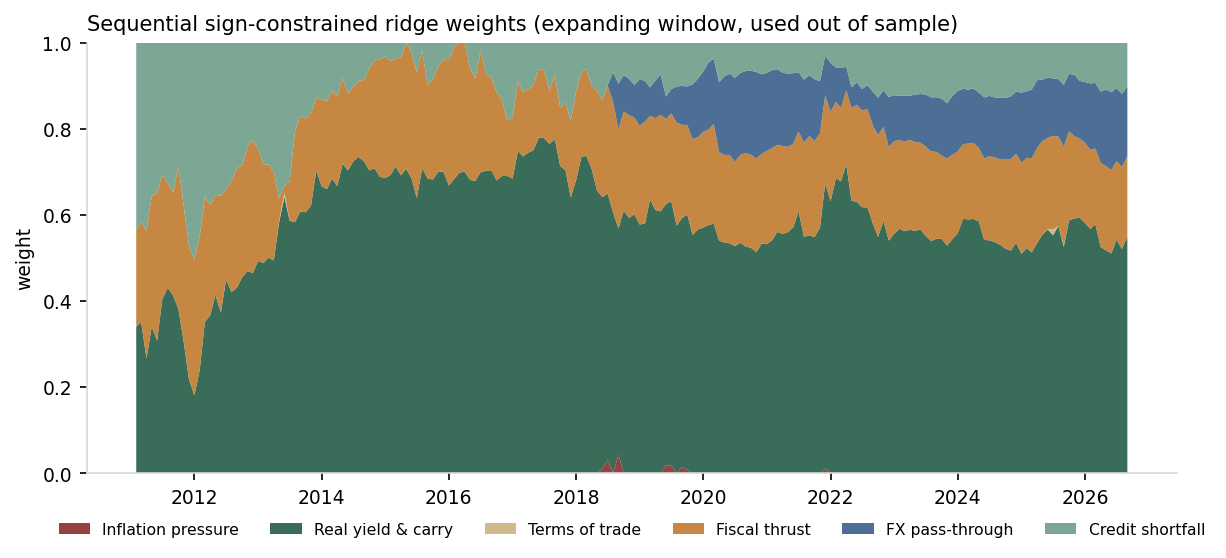

The data file committed next to this chart (first rows):
date, alpha, source, train_months, inflation_pressure, real_carry, terms_of_trade, fiscal_thrust, fx_passthrough, credit_shortfall
2008-01, , parity, 0, 0.1667, 0.1667, 0.1667, 0.1667, 0.1667, 0.1667
2008-02, , parity, 0, 0.1667, 0.1667, 0.1667, 0.1667, 0.1667, 0.1667
2008-03, , parity, 1, 0.1667, 0.1667, 0.1667, 0.1667, 0.1667, 0.1667
2008-04, , parity, 2, 0.1667, 0.1667, 0.1667, 0.1667, 0.1667, 0.1667
2008-05, , parity, 3, 0.1667, 0.1667, 0.1667, 0.1667, 0.1667, 0.1667
2008-06, , parity, 4, 0.1667, 0.1667, 0.1667, 0.1667, 0.1667, 0.1667
2008-07, , parity, 5, 0.1667, 0.1667, 0.1667, 0.1667, 0.1667, 0.1667
2008-08, , parity, 6, 0.1667, 0.1667, 0.1667, 0.1667, 0.1667, 0.1667
2008-09, , parity, 7, 0.1667, 0.1667, 0.1667, 0.1667, 0.1667, 0.1667
2008-10, , parity, 8, 0.1667, 0.1667, 0.1667, 0.1667, 0.1667, 0.1667
2008-11, , parity, 9, 0.1667, 0.1667, 0.1667, 0.1667, 0.1667, 0.1667
2008-12, , parity, 10, 0.1667, 0.1667, 0.1667, 0.1667, 0.1667, 0.1667
2009-01, , parity, 11, 0.1667, 0.1667, 0.1667, 0.1667, 0.1667, 0.1667
2009-02, , parity, 12, 0.1667, 0.1667, 0.1667, 0.1667, 0.1667, 0.1667
2009-03, , parity, 13, 0.1667, 0.1667, 0.1667, 0.1667, 0.1667, 0.1667
2009-04, , parity, 14, 0.1667, 0.1667, 0.1667, 0.1667, 0.1667, 0.1667
2009-05, , parity, 15, 0.1667, 0.1667, 0.1667, 0.1667, 0.1667, 0.1667
2009-06, , parity, 16, 0.1667, 0.1667, 0.1667, 0.1667, 0.1667, 0.1667
2009-07, , parity, 17, 0.1667, 0.1667, 0.1667, 0.1667, 0.1667, 0.1667
2009-08, , parity, 18, 0.1667, 0.1667, 0.1667, 0.1667, 0.1667, 0.1667
2009-09, , parity, 19, 0.1667, 0.1667, 0.1667, 0.1667, 0.1667, 0.1667
2009-10, , parity, 20, 0.1667, 0.1667, 0.1667, 0.1667, 0.1667, 0.1667
2009-11, , parity, 21, 0.1667, 0.1667, 0.1667, 0.1667, 0.1667, 0.1667
2009-12, , parity, 22, 0.1667, 0.1667, 0.1667, 0.1667, 0.1667, 0.1667
2010-01, , parity, 23, 0.1667, 0.1667, 0.1667, 0.1667, 0.1667, 0.1667
2010-02, , parity, 24, 0.1667, 0.1667, 0.1667, 0.1667, 0.1667, 0.1667
2010-03, , parity, 25, 0.1667, 0.1667, 0.1667, 0.1667, 0.1667, 0.1667
2010-04, , parity, 26, 0.1667, 0.1667, 0.1667, 0.1667, 0.1667, 0.1667
2010-05, , parity, 27, 0.1667, 0.1667, 0.1667, 0.1667, 0.1667, 0.1667
2010-06, , parity, 28, 0.1667, 0.1667, 0.1667, 0.1667, 0.1667, 0.1667
2010-07, , parity, 29, 0.1667, 0.1667, 0.1667, 0.1667, 0.1667, 0.1667
2010-08, , parity, 30, 0.1667, 0.1667, 0.1667, 0.1667, 0.1667, 0.1667
2010-09, , parity, 31, 0.1667, 0.1667, 0.1667, 0.1667, 0.1667, 0.1667
2010-10, , parity, 32, 0.1667, 0.1667, 0.1667, 0.1667, 0.1667, 0.1667
2010-11, , parity, 33, 0.1667, 0.1667, 0.1667, 0.1667, 0.1667, 0.1667
2010-12, , parity, 34, 0.1667, 0.1667, 0.1667, 0.1667, 0.1667, 0.1667
2011-01, , parity, 35, 0.1667, 0.1667, 0.1667, 0.1667, 0.1667, 0.1667
2011-02, 10.0, ridge, 36, 0.0, 0.3398, 0.0, 0.2239, 0.0, 0.4364
2011-03, 10.0, ridge, 37, 0.0, 0.3518, 0.0, 0.2328, 0.0, 0.4154
2011-04, 1.0, ridge, 38, 0.0, 0.266, 0.0, 0.2971, 0.0, 0.4369
2011-05, 10.0, ridge, 39, 0.0, 0.3403, 0.0, 0.3037, 0.0, 0.356
2011-06, 10.0, ridge, 40, 0.0, 0.308, 0.0, 0.342, 0.0, 0.3499
2011-07, 1.0, ridge, 41, 0.0, 0.4044, 0.0, 0.2887, 0.0, 0.3069
2011-08, 1.0, ridge, 42, 0.0, 0.4306, 0.0, 0.2439, 0.0, 0.3255
2011-09, 100.0, ridge, 43, 0.0, 0.413, 0.0, 0.2379, 0.0, 0.3491
2011-10, 1.0, ridge, 44, 0.0, 0.3811, 0.0, 0.3325, 0.0, 0.2864
2011-11, 1.0, ridge, 45, 0.0, 0.3045, 0.0, 0.3161, 0.0, 0.3794
2011-12, 100.0, ridge, 46, 0.0, 0.2178, 0.0, 0.309, 0.0, 0.4732
2012-01, 100.0, ridge, 47, 0.0, 0.1806, 0.0, 0.3155, 0.0, 0.504
2012-02, 1000, ridge, 48, 0.0, 0.2409, 0.0, 0.3099, 0.0, 0.4492
2012-03, 100.0, ridge, 49, 0.0, 0.3513, 0.0, 0.2903, 0.0, 0.3584
2012-04, 100.0, ridge, 50, 0.0, 0.3672, 0.0, 0.2563, 0.0, 0.3765
2012-05, 1.0, ridge, 51, 0.0, 0.414, 0.0, 0.2324, 0.0, 0.3535
2012-06, 1.0, ridge, 52, 0.0, 0.3729, 0.0, 0.2714, 0.0, 0.3557
2012-07, 1.0, ridge, 53, 0.0, 0.4497, 0.0, 0.2091, 0.0, 0.3412
2012-08, 1.0, ridge, 54, 0.0, 0.4207, 0.0, 0.2571, 0.0, 0.3222
2012-09, 1.0, ridge, 55, 0.0, 0.4308, 0.0, 0.2773, 0.0, 0.2919
2012-10, 10.0, ridge, 56, 0.0, 0.4547, 0.0, 0.2609, 0.0, 0.2844
2012-11, 100.0, ridge, 57, 0.0, 0.4697, 0.0, 0.2885, 0.0, 0.2418
2012-12, 10.0, ridge, 58, 0.0, 0.4645, 0.0, 0.3099, 0.0, 0.2255
... 165 more rows
